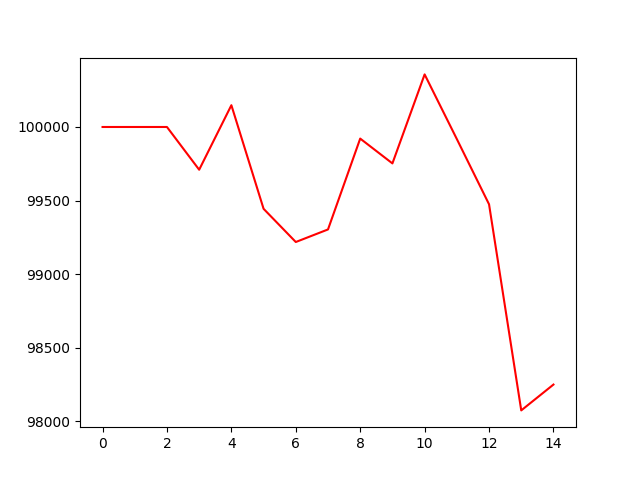

Values plotted in this chart, from the file beside it:
account_value, date, daily_return
100000, 2023-02-01, 
100000, 2023-02-02, 0.0
100000, 2023-02-03, 0.0
99710, 2023-02-06, -0.002905
100148, 2023-02-07, 0.004398
99444, 2023-02-08, -0.00703
99218, 2023-02-09, -0.002269
99304, 2023-02-10, 0.0008603
99921, 2023-02-13, 0.006218
99752, 2023-02-14, -0.001688
100357, 2023-02-15, 0.006064
99918, 2023-02-16, -0.004378
99475, 2023-02-17, -0.004437
98074, 2023-02-21, -0.01408
98250, 2023-02-22, 0.00179
